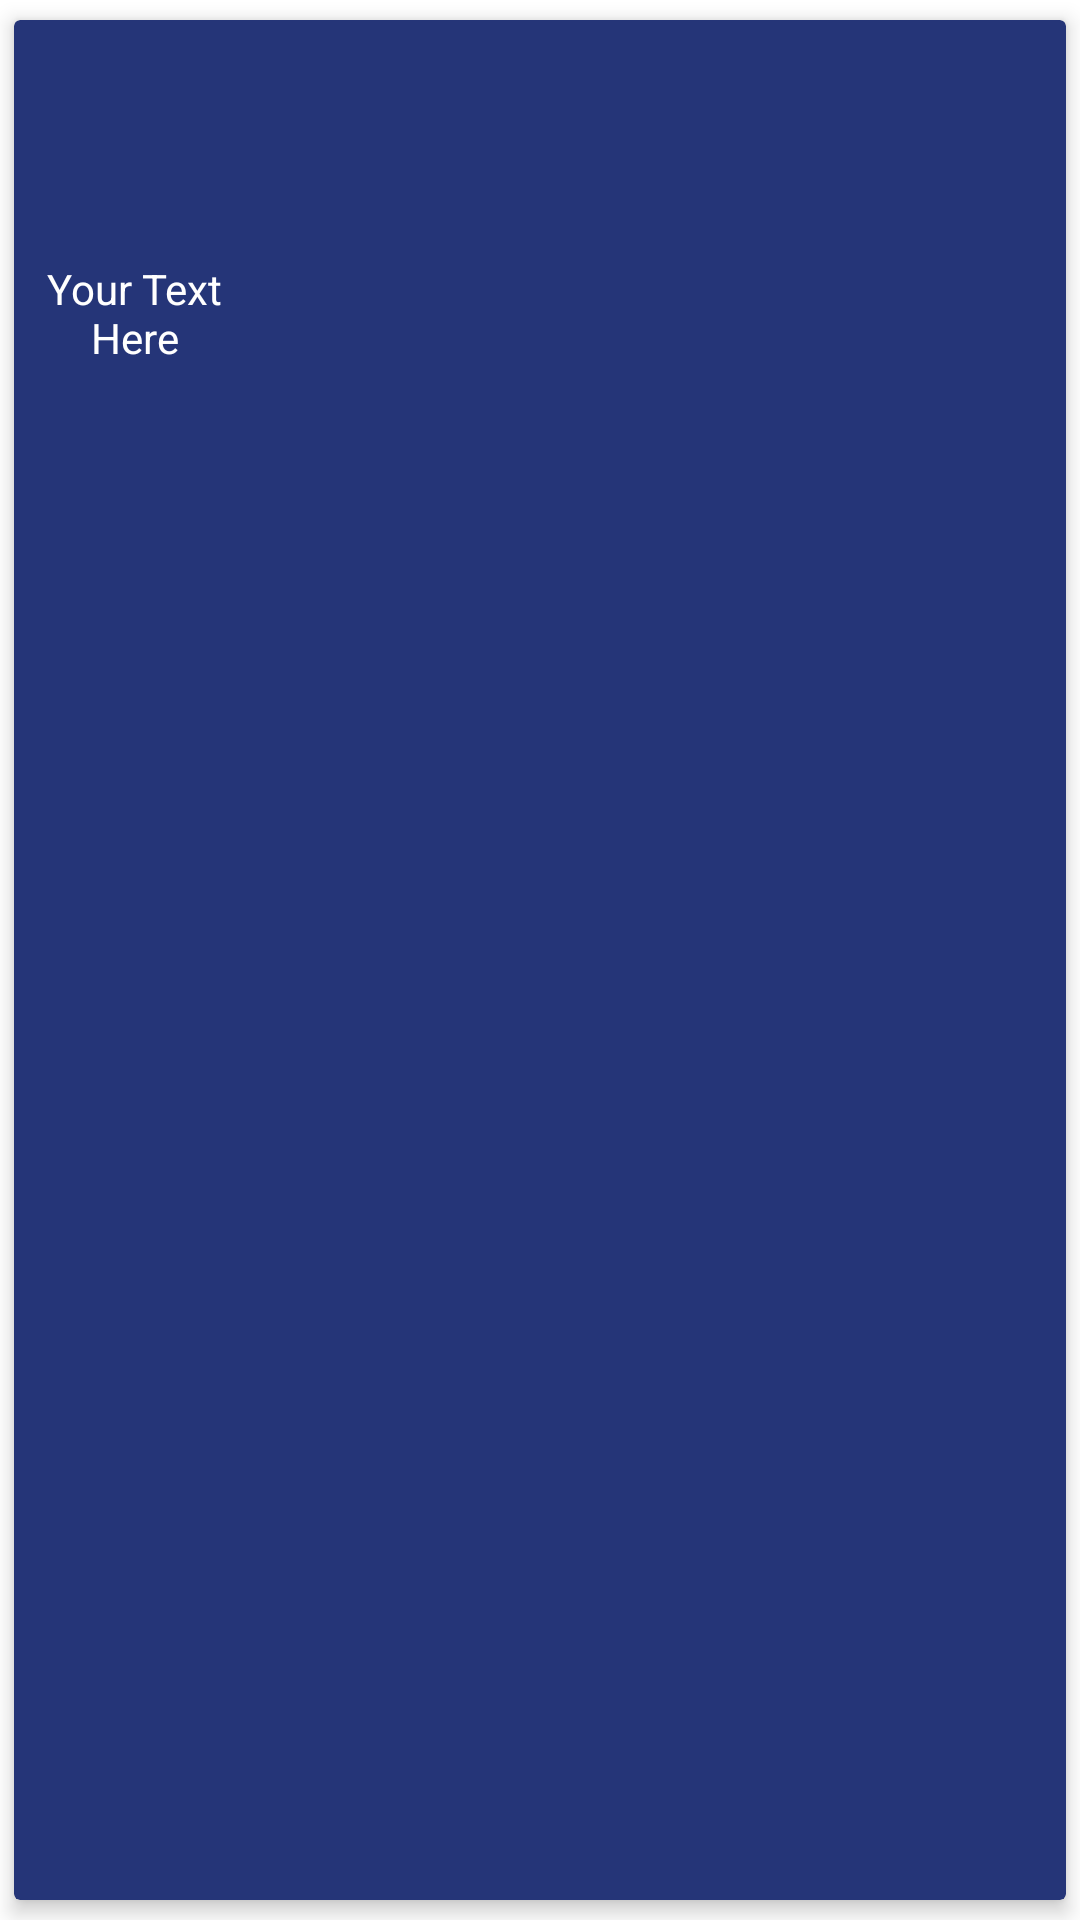

Produce the Android XML layout that renders to this screen, including the resource entries it uses.
<!-- AndroidManifest.xml: application theme Theme.GachaBro -->
<!-- res/layout/char_recycler_view.xml -->
<androidx.cardview.widget.CardView xmlns:android="http://schemas.android.com/apk/res/android"
    xmlns:app="http://schemas.android.com/apk/res-auto"
    android:layout_width="match_parent"
    android:layout_height="wrap_content"
    app:cardElevation="4dp"
    app:cardBackgroundColor="@color/blue_500"
    app:cardUseCompatPadding="true">

    <GridLayout
        android:layout_width="match_parent"
        android:layout_height="match_parent"
        xmlns:app="http://schemas.android.com/apk/res-auto">

        <ImageView
            android:layout_width="70dp"
            android:layout_height="70dp"
            android:id="@+id/imageview"
            android:layout_margin="5dp"
            android:scaleType="centerCrop"/>

        <TextView
            android:id="@+id/char_name"
            android:layout_width="75dp"
            android:layout_height="wrap_content"
            android:layout_row="1"
            android:layout_column="0"
            android:paddingLeft="5dp"
            android:textAlignment="center"
            android:text="Your Text Here"
            android:textColor="@color/white" />

    </GridLayout>

</androidx.cardview.widget.CardView>
<!-- resources referenced by this layout -->
<resources>
  <color name="blue_500">#253578</color>
  <color name="white">#FFFFFFFF</color>
  <style name="Theme.GachaBro" parent="Base.Theme.GachaBro" />
  <style name="Base.Theme.GachaBro" parent="Theme.MaterialComponents.DayNight.DarkActionBar">
          <item name="windowActionBar">false</item>
          <item name="windowNoTitle">true</item>
      </style>
</resources>
